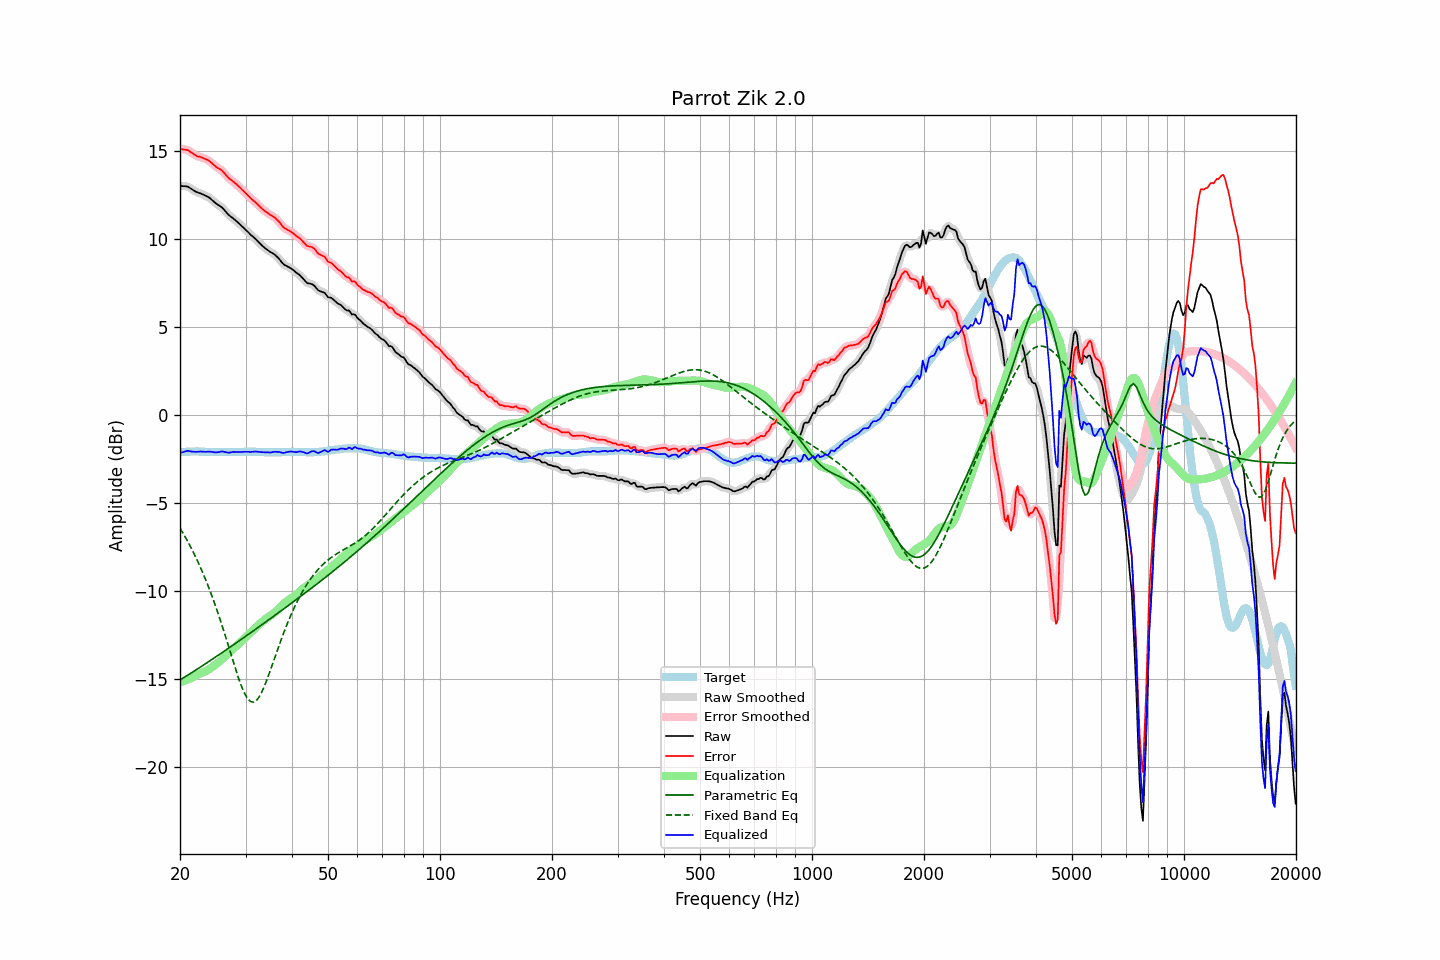

The table this chart was drawn from, first rows:
frequency, raw, error, smoothed, error_smoothed, equalization, parametric_eq, fixed_band_eq, equalized_raw, equalized_smoothed, target
20.00, 13.04, 15.15, 13.03, 15.14, -15.17, -15.05, -6.42, -2.13, -2.14, -2.11
20.20, 13.03, 15.13, 13.04, 15.13, -15.15, -15.00, -6.57, -2.11, -2.11, -2.10
20.40, 13.02, 15.11, 13.03, 15.12, -15.12, -14.94, -6.72, -2.10, -2.08, -2.09
20.61, 13.02, 15.11, 13.02, 15.11, -15.09, -14.88, -6.88, -2.06, -2.06, -2.09
20.81, 13.01, 15.09, 13.01, 15.09, -15.05, -14.83, -7.04, -2.04, -2.04, -2.08
21.02, 12.99, 15.07, 12.98, 15.05, -15.02, -14.77, -7.21, -2.02, -2.03, -2.08
21.23, 12.93, 15.00, 12.93, 15.00, -14.98, -14.71, -7.38, -2.05, -2.04, -2.07
21.44, 12.87, 14.94, 12.87, 14.94, -14.94, -14.65, -7.55, -2.07, -2.06, -2.07
21.66, 12.81, 14.88, 12.81, 14.87, -14.89, -14.60, -7.73, -2.07, -2.08, -2.07
21.87, 12.75, 14.82, 12.75, 14.81, -14.83, -14.54, -7.92, -2.08, -2.08, -2.07
22.09, 12.70, 14.76, 12.70, 14.76, -14.79, -14.48, -8.11, -2.08, -2.08, -2.06
22.31, 12.66, 14.72, 12.66, 14.72, -14.74, -14.42, -8.30, -2.08, -2.08, -2.06
22.54, 12.63, 14.70, 12.63, 14.70, -14.70, -14.36, -8.50, -2.07, -2.07, -2.07
22.76, 12.60, 14.68, 12.60, 14.67, -14.67, -14.30, -8.71, -2.06, -2.07, -2.08
22.99, 12.56, 14.64, 12.56, 14.64, -14.63, -14.24, -8.92, -2.07, -2.07, -2.08
23.22, 12.52, 14.60, 12.52, 14.60, -14.60, -14.18, -9.14, -2.07, -2.08, -2.08
23.45, 12.47, 14.56, 12.48, 14.56, -14.55, -14.12, -9.36, -2.08, -2.08, -2.09
23.69, 12.43, 14.52, 12.43, 14.52, -14.50, -14.06, -9.59, -2.07, -2.07, -2.09
23.92, 12.38, 14.47, 12.38, 14.46, -14.45, -14.00, -9.82, -2.07, -2.07, -2.09
24.16, 12.31, 14.40, 12.31, 14.40, -14.38, -13.94, -10.06, -2.07, -2.07, -2.09
24.40, 12.23, 14.32, 12.23, 14.32, -14.32, -13.88, -10.31, -2.09, -2.09, -2.09
24.65, 12.15, 14.24, 12.15, 14.24, -14.25, -13.82, -10.56, -2.10, -2.10, -2.09
24.89, 12.07, 14.16, 12.07, 14.16, -14.18, -13.76, -10.82, -2.11, -2.11, -2.09
25.14, 12.00, 14.09, 12.00, 14.09, -14.11, -13.69, -11.08, -2.11, -2.11, -2.09
25.39, 11.94, 14.04, 11.94, 14.04, -14.04, -13.63, -11.35, -2.10, -2.10, -2.10
25.65, 11.88, 13.98, 11.88, 13.98, -13.96, -13.57, -11.63, -2.08, -2.08, -2.10
25.91, 11.82, 13.92, 11.81, 13.91, -13.88, -13.51, -11.91, -2.06, -2.07, -2.10
26.16, 11.73, 13.83, 11.73, 13.82, -13.80, -13.45, -12.20, -2.07, -2.07, -2.10
26.43, 11.62, 13.72, 11.63, 13.72, -13.71, -13.38, -12.49, -2.09, -2.09, -2.10
26.69, 11.52, 13.62, 11.52, 13.61, -13.63, -13.32, -12.78, -2.11, -2.11, -2.10
26.96, 11.41, 13.51, 11.42, 13.52, -13.54, -13.26, -13.08, -2.13, -2.12, -2.10
27.23, 11.33, 13.43, 11.34, 13.43, -13.45, -13.20, -13.38, -2.12, -2.12, -2.10
27.50, 11.26, 13.36, 11.26, 13.36, -13.37, -13.13, -13.68, -2.11, -2.11, -2.10
27.77, 11.20, 13.30, 11.19, 13.29, -13.29, -13.07, -13.98, -2.08, -2.09, -2.10
28.05, 11.12, 13.22, 11.12, 13.22, -13.21, -13.01, -14.27, -2.08, -2.08, -2.10
28.33, 11.04, 13.14, 11.04, 13.14, -13.13, -12.94, -14.56, -2.09, -2.08, -2.10
28.62, 10.96, 13.06, 10.96, 13.05, -13.05, -12.88, -14.84, -2.08, -2.09, -2.10
28.90, 10.88, 12.97, 10.88, 12.97, -12.97, -12.81, -15.10, -2.08, -2.09, -2.09
29.19, 10.79, 12.88, 10.79, 12.88, -12.88, -12.75, -15.35, -2.09, -2.09, -2.09
29.48, 10.70, 12.79, 10.71, 12.79, -12.79, -12.69, -15.57, -2.09, -2.08, -2.09
29.78, 10.62, 12.70, 10.62, 12.70, -12.70, -12.62, -15.79, -2.08, -2.08, -2.08
30.08, 10.53, 12.61, 10.53, 12.61, -12.61, -12.56, -15.95, -2.07, -2.07, -2.08
30.38, 10.44, 12.52, 10.44, 12.52, -12.52, -12.49, -16.11, -2.08, -2.08, -2.08
30.68, 10.35, 12.43, 10.35, 12.43, -12.43, -12.43, -16.20, -2.08, -2.08, -2.08
30.99, 10.25, 12.33, 10.26, 12.34, -12.35, -12.36, -16.28, -2.09, -2.08, -2.08
31.30, 10.18, 12.26, 10.18, 12.26, -12.26, -12.30, -16.30, -2.08, -2.08, -2.08
31.61, 10.10, 12.18, 10.10, 12.18, -12.17, -12.23, -16.30, -2.07, -2.07, -2.08
31.93, 10.02, 12.10, 10.02, 12.10, -12.09, -12.17, -16.25, -2.06, -2.07, -2.08
32.24, 9.93, 12.02, 9.93, 12.01, -12.00, -12.10, -16.17, -2.07, -2.07, -2.09
32.57, 9.83, 11.92, 9.84, 11.92, -11.92, -12.04, -16.04, -2.08, -2.08, -2.09
32.89, 9.74, 11.83, 9.74, 11.83, -11.83, -11.97, -15.90, -2.09, -2.09, -2.09
33.22, 9.65, 11.75, 9.65, 11.75, -11.75, -11.91, -15.71, -2.10, -2.10, -2.10
33.55, 9.57, 11.67, 9.57, 11.67, -11.68, -11.84, -15.52, -2.10, -2.11, -2.10
33.89, 9.49, 11.60, 9.49, 11.60, -11.60, -11.78, -15.29, -2.11, -2.11, -2.11
34.23, 9.42, 11.53, 9.42, 11.53, -11.54, -11.71, -15.06, -2.11, -2.11, -2.11
34.57, 9.36, 11.47, 9.36, 11.46, -11.47, -11.64, -14.81, -2.11, -2.12, -2.11
34.92, 9.29, 11.40, 9.30, 11.40, -11.41, -11.58, -14.56, -2.12, -2.12, -2.11
35.27, 9.24, 11.35, 9.25, 11.35, -11.35, -11.51, -14.30, -2.11, -2.11, -2.11
35.62, 9.19, 11.30, 9.19, 11.29, -11.28, -11.45, -14.03, -2.09, -2.09, -2.11
35.97, 9.13, 11.24, 9.12, 11.23, -11.21, -11.38, -13.77, -2.07, -2.08, -2.11
... 635 more rows
